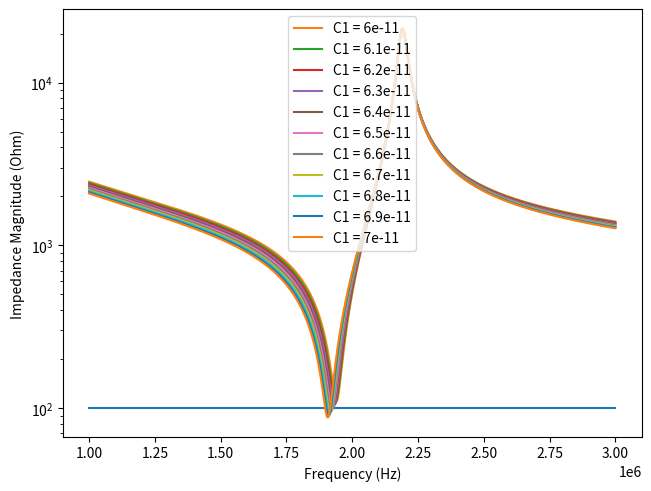
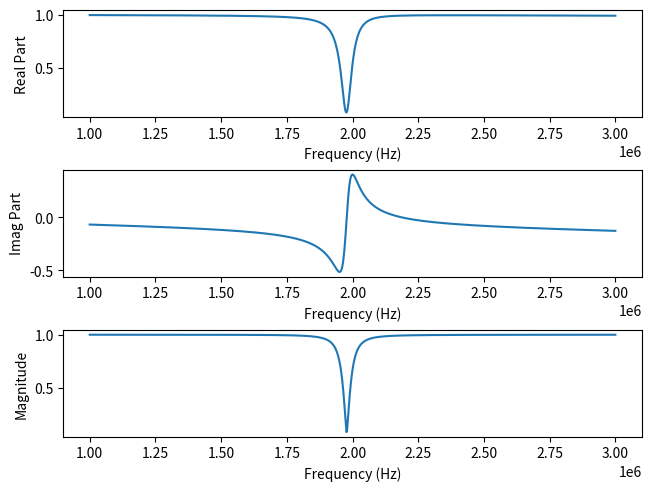

Here is the Python script that generated these plots, in order:
import numpy as np
import matplotlib.pyplot as plt
from scipy import optimize

L = 24e-6
R = 16
R = 6.5
R = 4
R = 5.12
f = 1.5e6
omega = 2*np.pi*f

C1s = [.141e-9]#series
C2 = .22e-9#parallel

def real_Z(C2,omega=omega,R = R):
    A = (1-L*C2*omega**2)**2 + (R*C2*omega)**2
    return R/A

def imag_Z(C1,C2,omega=omega,R = R):
    A = (1-L*C2*omega**2)**2 + (R*C2*omega)**2
    B = L-(R**2*C2)-(C2*(L*omega)**2)
    return omega*B/A-1/(omega*C1)

def imag_Z_parallel(C2,omega=omega,R = R):
    A = (1-L*C2*omega**2)**2 + (R*C2*omega)**2
    B = L-(R**2*C2)-(C2*(L*omega)**2)
    return omega*B/A

def imag_Z_series(C1,omega=omega):
    return -1/(omega*C1)

def full_Z(omega, C1, C2, L, R):
    A = (1-L*C2*omega**2)**2 + (R*C2*omega)**2
    B = L-(R**2*C2)-(C2*(L*omega)**2)
    return R/A +1j*(omega*B/A-1/(omega*C1))

freq = np.linspace(1e6,3e6,1000)
C1s = np.linspace(.06e-9,.07e-9,11)
fig2 = plt.figure(constrained_layout = True)
# ax = fig2.add_subplot(3, 1, 1)
# bx = fig2.add_subplot(3, 1, 2)
# cx = fig2.add_subplot(3, 1, 3)

# ax.set_xlabel('Frequency (Hz)')
# bx.set_xlabel('Frequency (Hz)')
# cx.set_xlabel('Frequency (Hz)')
# ax.set_ylabel('Real Impedance (Ohm)')
# bx.set_ylabel('Imag Impedance (Ohm)')
# cx.set_ylabel('Impedance Magnitude (Ohm)')

cx = fig2.add_subplot(1, 1, 1)
cx.set_xlabel('Frequency (Hz)')
cx.set_ylabel('Impedance Magnitude (Ohm)')
cx.plot([freq[0],freq[-1]],[100,100])

for C1 in C1s:
    ZL = full_Z(2*np.pi*freq,C1,C2,L,R)
    # Z0 = 50
    # z = ZL/Z0
    # reflect = (z-1)/(z+1)
    lbl_str = 'C1 = {}'.format(round(C1,14))
    
    # dx.set_xlabel('Frequency (Hz)')
    # ax.plot(freq, real_Z(C2,omega=2*np.pi*freq),label = lbl_str)
    # ax.plot(freq,50+np.zeros(len(freq)))
    # bx.plot(freq, -imag_Z(C1,C2,omega=2*np.pi*freq),color='black',label = 'Negative')
    # bx.plot(freq, imag_Z(C1,C2,omega=2*np.pi*freq),label = lbl_str)
    
    cx.plot(freq, np.abs(ZL),label = lbl_str)
    # cx.plot(freq,50+np.zeros(len(freq)))
    # ax.set_yscale('log')
    # bx.set_yscale('log')
    
    # ax.set_title()
# ax.legend()
# bx.legend()
cx.legend()
cx.set_yscale('log')
C1 = C1s[0]
ZL = full_Z(2*np.pi*freq,0.05e-9,C2,L,4)
Z0 = 100
z = ZL/Z0
reflect = (z-1)/(z+1)


fig3 = plt.figure(constrained_layout = True)
dx = fig3.add_subplot(3, 1, 1)
ex = fig3.add_subplot(3, 1, 2)
fx = fig3.add_subplot(3, 1, 3)
dx.plot(freq,np.real(reflect),label='real')
ex.plot(freq,np.imag(reflect),label='imag')
fx.plot(freq,np.abs(reflect),label='mag')
dx.set_xlabel('Frequency (Hz)')
ex.set_xlabel('Frequency (Hz)')
fx.set_xlabel('Frequency (Hz)')
dx.set_ylabel('Real Part')
ex.set_ylabel('Imag Part')
fx.set_ylabel('Magnitude')

plt.show()